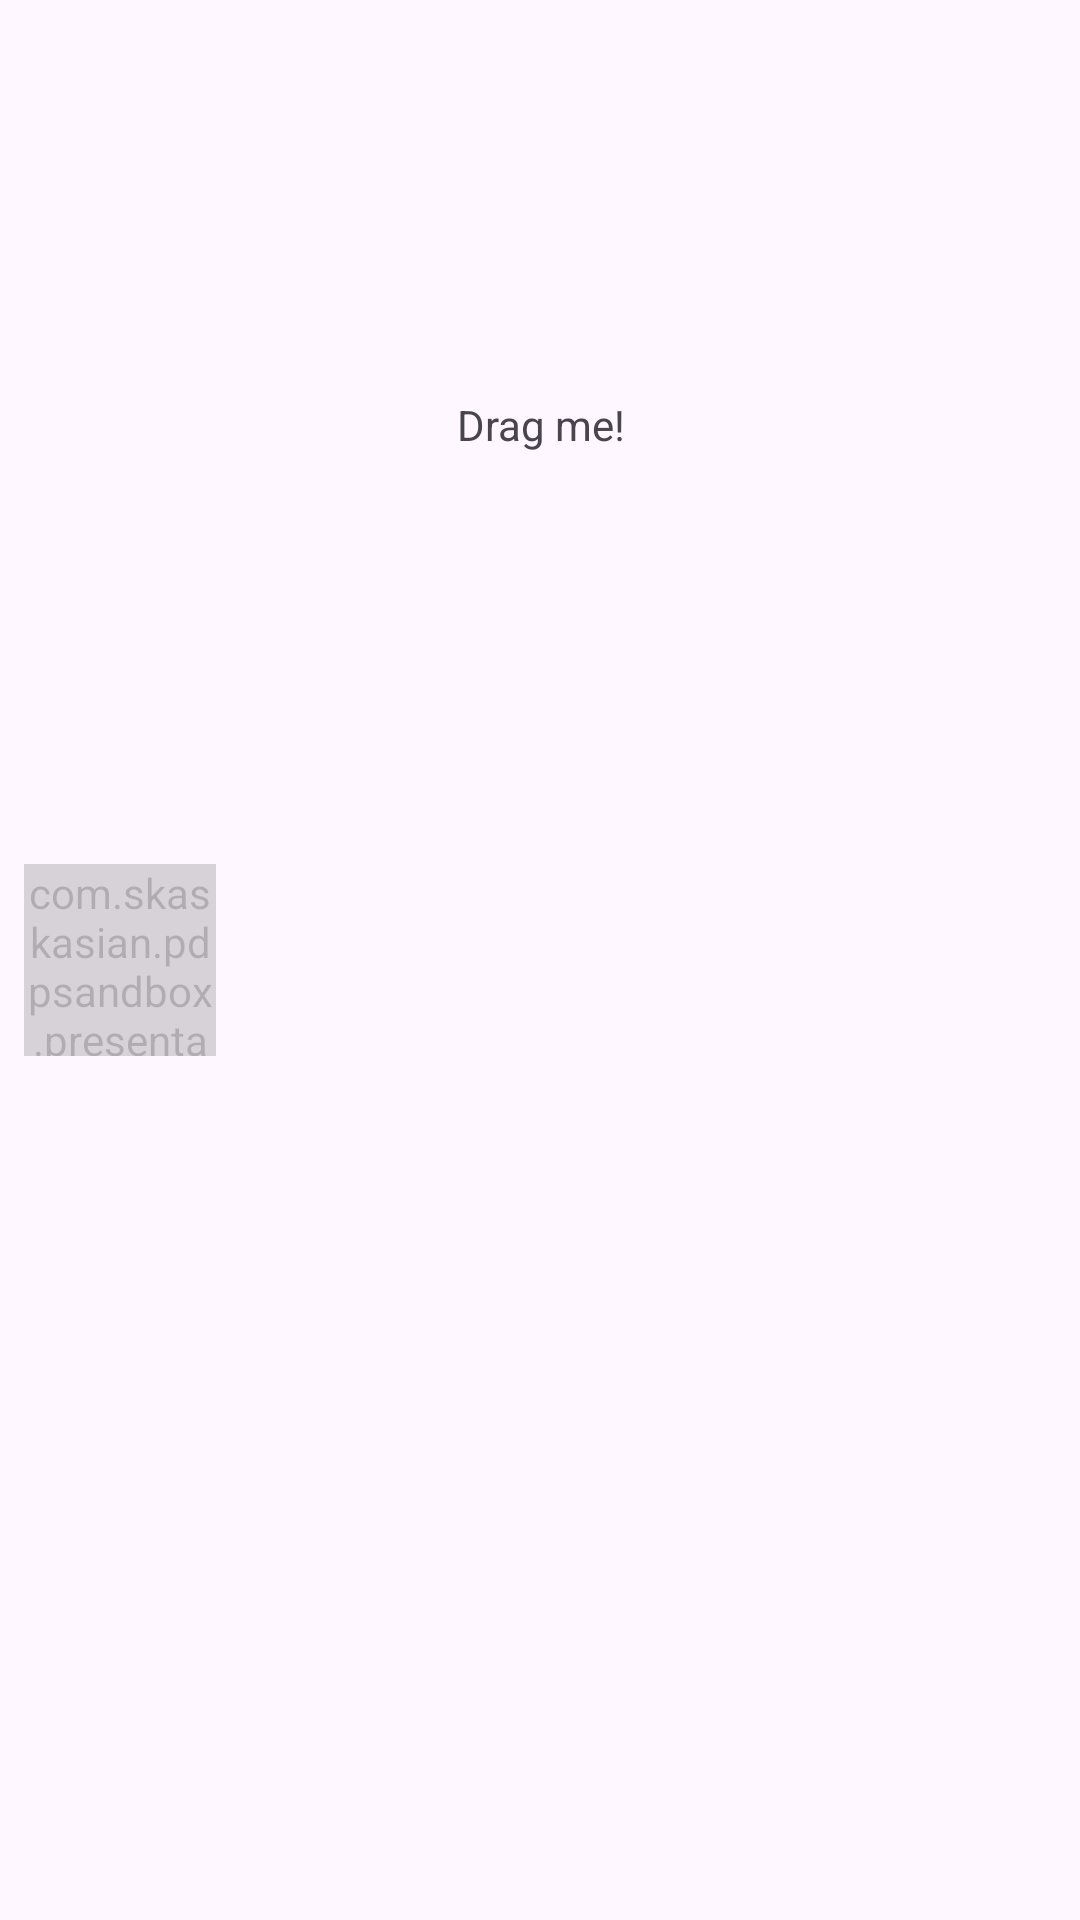

This screen was rendered from an Android layout file. Write that file and the resources it references.
<!-- AndroidManifest.xml: application theme Theme.PdpSandbox -->
<!-- res/layout/fragment_motion_layout_anim.xml -->
<?xml version="1.0" encoding="utf-8"?>
<androidx.constraintlayout.motion.widget.MotionLayout
    xmlns:android="http://schemas.android.com/apk/res/android"
    xmlns:app="http://schemas.android.com/apk/res-auto"
    xmlns:tools="http://schemas.android.com/tools"
    android:id="@+id/motionlayout_root"
    android:layout_width="match_parent"
    android:layout_height="match_parent"
    app:layoutDescription="@xml/motion_scene"
    tools:showPaths="true">

    <TextView
        android:id="@+id/textview_title"
        android:layout_width="wrap_content"
        android:layout_height="wrap_content"
        android:text="Drag me!"
        tools:layout_editor_absoluteX="178dp"
        tools:layout_editor_absoluteY="139dp" />

    <com.skaskasian.pdpsandbox.presentation.views.CircleView
        android:id="@+id/circleview_circle"
        android:layout_width="8dp"
        android:layout_height="8dp" />

</androidx.constraintlayout.motion.widget.MotionLayout>
<!-- resources referenced by this layout -->
<resources>
  <style name="Theme.PdpSandbox" parent="Base.Theme.PdpSandbox" />
  <style name="Base.Theme.PdpSandbox" parent="Theme.Material3.DayNight.NoActionBar">
          
          
      </style>
</resources>
